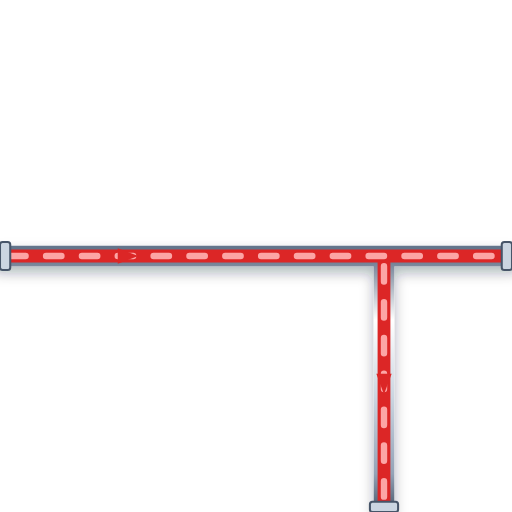
t = 0.00 s
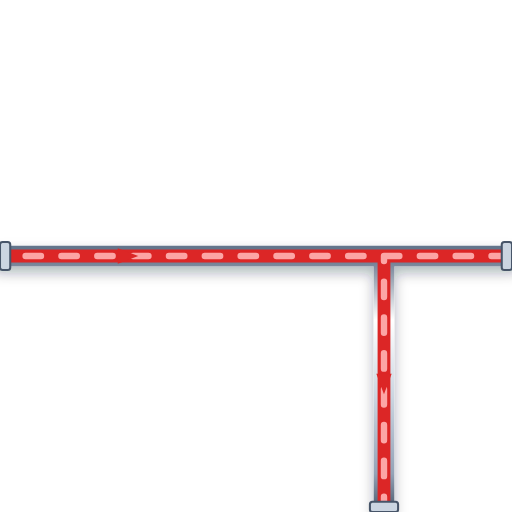
t = 0.20 s
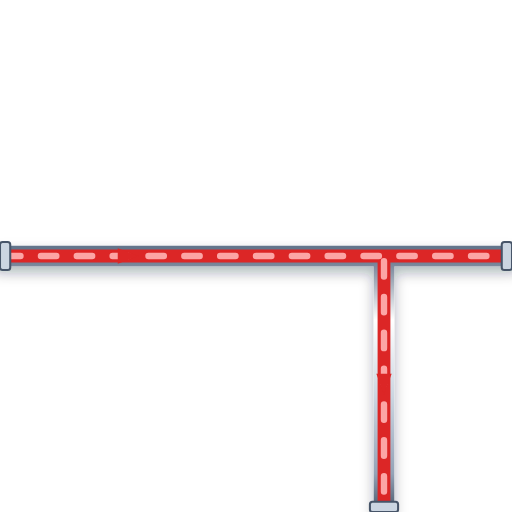
t = 0.40 s
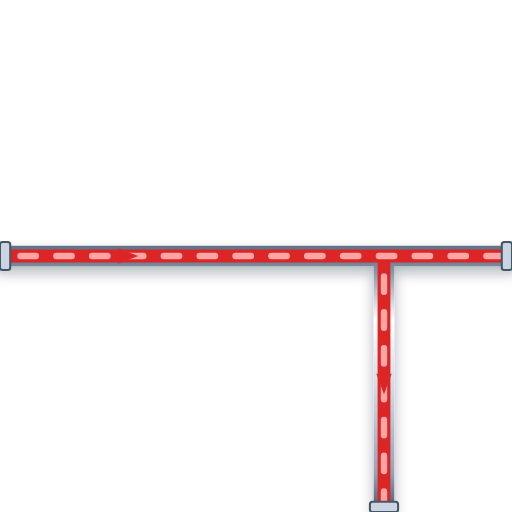
t = 0.60 s

The animated SVG that drew these frames (rendered in a browser with its animation timeline set to each time). Animation: 1 CSS @keyframes rule; one cycle of 0.80 s, repeats indefinitely.

<svg xmlns="http://www.w3.org/2000/svg" viewBox="0 0 200 200" width="200" height="200">
  <defs>
    <style>
      @keyframes p-flow-anim {
        from { stroke-dashoffset: 24; } to { stroke-dashoffset: 0; }
      }
      .anim-p-flow {
        stroke-dasharray: 6 8;
        animation: p-flow-anim 0.8s linear infinite;
      }
    </style>
    <filter id="ssPipeShadow" x="-15%" y="-15%" width="130%" height="130%">
      <feDropShadow dx="0" dy="2.5" stdDeviation="2.5" flood-color="#0f172a" flood-opacity="0.32" />
    </filter>
    <linearGradient id="ssPipeGradH" x1="0%" y1="0%" x2="0%" y2="100%">
      <stop offset="0%" stop-color="#64748b" /><stop offset="25%" stop-color="#ffffff" />
      <stop offset="55%" stop-color="#cbd5e1" /><stop offset="85%" stop-color="#94a3b8" /><stop offset="100%" stop-color="#475569" />
    </linearGradient>
  </defs>

  <!-- Stainless Steel 316 Outer Casing (8px with 3D Drop Shadow) -->
  <path d="M 0 100 L 200 100 M 150 100 L 150 200" stroke="url(#ssPipeGradH)" stroke-width="8" fill="none" stroke-linecap="round" stroke-linejoin="round" filter="url(#ssPipeShadow)"/>

  <!-- Process Fluid Core (5px) -->
  <path d="M 0 100 L 200 100 M 150 100 L 150 200" stroke="#DC2626" stroke-width="5" fill="none" stroke-linecap="round" stroke-linejoin="round"/>

  <!-- Animated Fluid Flow Stream Dashes (2.5px) -->
  <path d="M 0 100 L 200 100 M 150 100 L 150 200" stroke="#FCA5A5" stroke-width="2.5" fill="none" stroke-linejoin="round" stroke-linecap="round" class="anim-p-flow"/>

  <!-- Directional Flow Arrow -->
  <polygon points="46,97 54,100 46,103" fill="#DC2626" /> <polygon points="147,146 150,154 153,146" fill="#DC2626" />

  <!-- ANSI Flange Connection Collars -->
  <rect x="0" y="94.5" width="4" height="11" rx="1" fill="#cbd5e1" stroke="#475569" stroke-width="0.8"/>
  <rect x="196" y="94.5" width="4" height="11" rx="1" fill="#cbd5e1" stroke="#475569" stroke-width="0.8"/>
  <rect x="144.5" y="196" width="11" height="4" rx="1" fill="#cbd5e1" stroke="#475569" stroke-width="0.8"/>
</svg>
